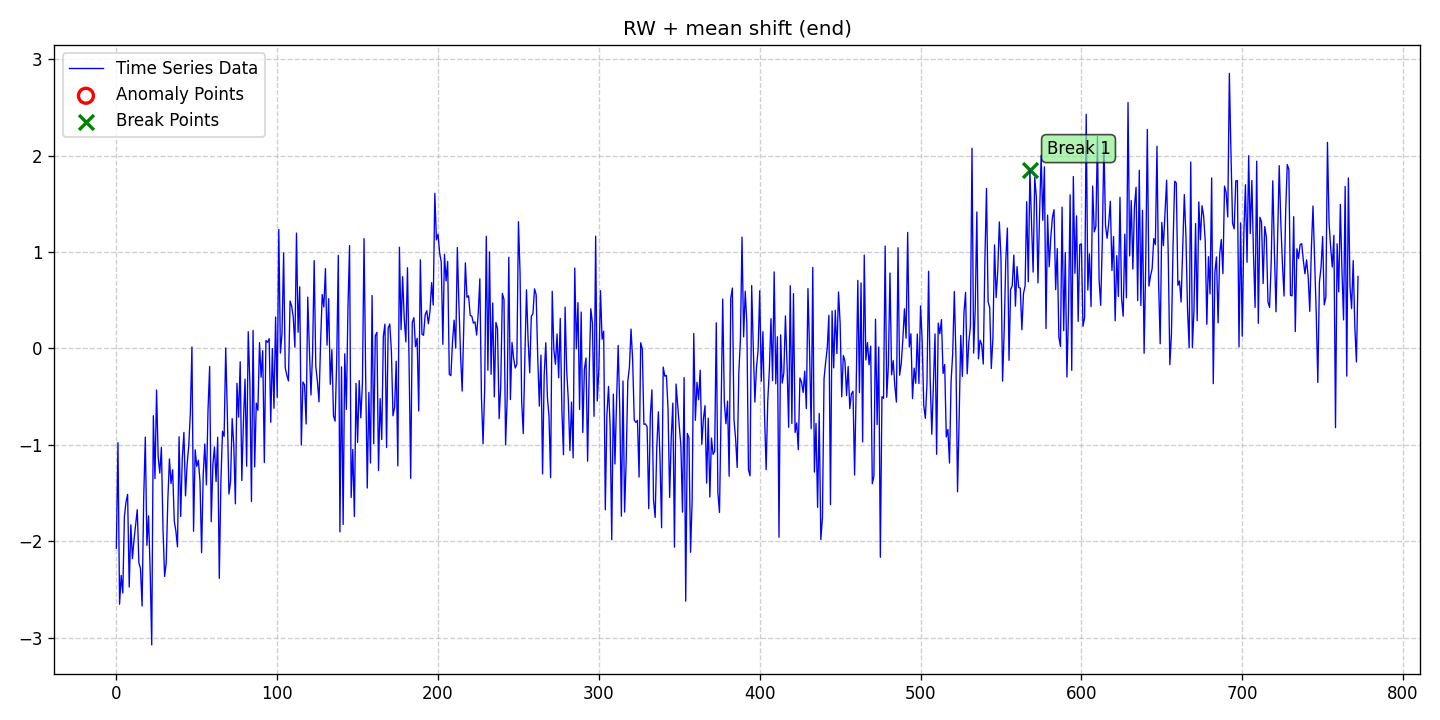

The file beside this chart, header and first rows:
date, data, stationary, det_lin_up, det_lin_down, det_quad, det_cubic, det_exp, det_damped, stoc_trend, volatility, single_seas, multiple_seas, point_anom_single, point_anom_multi, collect_anom, context_anom, mean_shift, var_shift, trend_shift, point_anom_count, point_anom_location, point_anom_point, collect_anom_count
2020-01-01, -2.073, 0, 0, 0, 0, 0, 0, 0, 1, 0, 0, 0, 0, 0, 0, 0, 1, 0, 0, 0, none, , 0
2020-01-02, -0.9773, 0, 0, 0, 0, 0, 0, 0, 1, 0, 0, 0, 0, 0, 0, 0, 1, 0, 0, 0, none, , 0
2020-01-03, -2.655, 0, 0, 0, 0, 0, 0, 0, 1, 0, 0, 0, 0, 0, 0, 0, 1, 0, 0, 0, none, , 0
2020-01-04, -2.355, 0, 0, 0, 0, 0, 0, 0, 1, 0, 0, 0, 0, 0, 0, 0, 1, 0, 0, 0, none, , 0
2020-01-05, -2.538, 0, 0, 0, 0, 0, 0, 0, 1, 0, 0, 0, 0, 0, 0, 0, 1, 0, 0, 0, none, , 0
2020-01-06, -1.743, 0, 0, 0, 0, 0, 0, 0, 1, 0, 0, 0, 0, 0, 0, 0, 1, 0, 0, 0, none, , 0
2020-01-07, -1.594, 0, 0, 0, 0, 0, 0, 0, 1, 0, 0, 0, 0, 0, 0, 0, 1, 0, 0, 0, none, , 0
2020-01-08, -1.514, 0, 0, 0, 0, 0, 0, 0, 1, 0, 0, 0, 0, 0, 0, 0, 1, 0, 0, 0, none, , 0
2020-01-09, -2.476, 0, 0, 0, 0, 0, 0, 0, 1, 0, 0, 0, 0, 0, 0, 0, 1, 0, 0, 0, none, , 0
2020-01-10, -1.83, 0, 0, 0, 0, 0, 0, 0, 1, 0, 0, 0, 0, 0, 0, 0, 1, 0, 0, 0, none, , 0
2020-01-11, -2.181, 0, 0, 0, 0, 0, 0, 0, 1, 0, 0, 0, 0, 0, 0, 0, 1, 0, 0, 0, none, , 0
2020-01-12, -1.983, 0, 0, 0, 0, 0, 0, 0, 1, 0, 0, 0, 0, 0, 0, 0, 1, 0, 0, 0, none, , 0
2020-01-13, -1.828, 0, 0, 0, 0, 0, 0, 0, 1, 0, 0, 0, 0, 0, 0, 0, 1, 0, 0, 0, none, , 0
2020-01-14, -1.673, 0, 0, 0, 0, 0, 0, 0, 1, 0, 0, 0, 0, 0, 0, 0, 1, 0, 0, 0, none, , 0
2020-01-15, -2.224, 0, 0, 0, 0, 0, 0, 0, 1, 0, 0, 0, 0, 0, 0, 0, 1, 0, 0, 0, none, , 0
2020-01-16, -2.286, 0, 0, 0, 0, 0, 0, 0, 1, 0, 0, 0, 0, 0, 0, 0, 1, 0, 0, 0, none, , 0
2020-01-17, -2.673, 0, 0, 0, 0, 0, 0, 0, 1, 0, 0, 0, 0, 0, 0, 0, 1, 0, 0, 0, none, , 0
2020-01-18, -1.556, 0, 0, 0, 0, 0, 0, 0, 1, 0, 0, 0, 0, 0, 0, 0, 1, 0, 0, 0, none, , 0
2020-01-19, -0.9195, 0, 0, 0, 0, 0, 0, 0, 1, 0, 0, 0, 0, 0, 0, 0, 1, 0, 0, 0, none, , 0
2020-01-20, -2.043, 0, 0, 0, 0, 0, 0, 0, 1, 0, 0, 0, 0, 0, 0, 0, 1, 0, 0, 0, none, , 0
2020-01-21, -1.737, 0, 0, 0, 0, 0, 0, 0, 1, 0, 0, 0, 0, 0, 0, 0, 1, 0, 0, 0, none, , 0
2020-01-22, -2.296, 0, 0, 0, 0, 0, 0, 0, 1, 0, 0, 0, 0, 0, 0, 0, 1, 0, 0, 0, none, , 0
2020-01-23, -3.077, 0, 0, 0, 0, 0, 0, 0, 1, 0, 0, 0, 0, 0, 0, 0, 1, 0, 0, 0, none, , 0
2020-01-24, -0.6978, 0, 0, 0, 0, 0, 0, 0, 1, 0, 0, 0, 0, 0, 0, 0, 1, 0, 0, 0, none, , 0
2020-01-25, -1.35, 0, 0, 0, 0, 0, 0, 0, 1, 0, 0, 0, 0, 0, 0, 0, 1, 0, 0, 0, none, , 0
2020-01-26, -0.4318, 0, 0, 0, 0, 0, 0, 0, 1, 0, 0, 0, 0, 0, 0, 0, 1, 0, 0, 0, none, , 0
2020-01-27, -1.124, 0, 0, 0, 0, 0, 0, 0, 1, 0, 0, 0, 0, 0, 0, 0, 1, 0, 0, 0, none, , 0
2020-01-28, -1.293, 0, 0, 0, 0, 0, 0, 0, 1, 0, 0, 0, 0, 0, 0, 0, 1, 0, 0, 0, none, , 0
2020-01-29, -1.027, 0, 0, 0, 0, 0, 0, 0, 1, 0, 0, 0, 0, 0, 0, 0, 1, 0, 0, 0, none, , 0
2020-01-30, -1.873, 0, 0, 0, 0, 0, 0, 0, 1, 0, 0, 0, 0, 0, 0, 0, 1, 0, 0, 0, none, , 0
2020-01-31, -2.366, 0, 0, 0, 0, 0, 0, 0, 1, 0, 0, 0, 0, 0, 0, 0, 1, 0, 0, 0, none, , 0
2020-02-01, -2.225, 0, 0, 0, 0, 0, 0, 0, 1, 0, 0, 0, 0, 0, 0, 0, 1, 0, 0, 0, none, , 0
2020-02-02, -1.575, 0, 0, 0, 0, 0, 0, 0, 1, 0, 0, 0, 0, 0, 0, 0, 1, 0, 0, 0, none, , 0
2020-02-03, -1.146, 0, 0, 0, 0, 0, 0, 0, 1, 0, 0, 0, 0, 0, 0, 0, 1, 0, 0, 0, none, , 0
2020-02-04, -1.401, 0, 0, 0, 0, 0, 0, 0, 1, 0, 0, 0, 0, 0, 0, 0, 1, 0, 0, 0, none, , 0
2020-02-05, -1.259, 0, 0, 0, 0, 0, 0, 0, 1, 0, 0, 0, 0, 0, 0, 0, 1, 0, 0, 0, none, , 0
2020-02-06, -1.79, 0, 0, 0, 0, 0, 0, 0, 1, 0, 0, 0, 0, 0, 0, 0, 1, 0, 0, 0, none, , 0
2020-02-07, -1.895, 0, 0, 0, 0, 0, 0, 0, 1, 0, 0, 0, 0, 0, 0, 0, 1, 0, 0, 0, none, , 0
2020-02-08, -2.059, 0, 0, 0, 0, 0, 0, 0, 1, 0, 0, 0, 0, 0, 0, 0, 1, 0, 0, 0, none, , 0
2020-02-09, -0.9165, 0, 0, 0, 0, 0, 0, 0, 1, 0, 0, 0, 0, 0, 0, 0, 1, 0, 0, 0, none, , 0
2020-02-10, -1.744, 0, 0, 0, 0, 0, 0, 0, 1, 0, 0, 0, 0, 0, 0, 0, 1, 0, 0, 0, none, , 0
2020-02-11, -1.139, 0, 0, 0, 0, 0, 0, 0, 1, 0, 0, 0, 0, 0, 0, 0, 1, 0, 0, 0, none, , 0
2020-02-12, -0.8715, 0, 0, 0, 0, 0, 0, 0, 1, 0, 0, 0, 0, 0, 0, 0, 1, 0, 0, 0, none, , 0
2020-02-13, -1.53, 0, 0, 0, 0, 0, 0, 0, 1, 0, 0, 0, 0, 0, 0, 0, 1, 0, 0, 0, none, , 0
2020-02-14, -1.204, 0, 0, 0, 0, 0, 0, 0, 1, 0, 0, 0, 0, 0, 0, 0, 1, 0, 0, 0, none, , 0
2020-02-15, -1.014, 0, 0, 0, 0, 0, 0, 0, 1, 0, 0, 0, 0, 0, 0, 0, 1, 0, 0, 0, none, , 0
2020-02-16, -0.6741, 0, 0, 0, 0, 0, 0, 0, 1, 0, 0, 0, 0, 0, 0, 0, 1, 0, 0, 0, none, , 0
2020-02-17, 0.01457, 0, 0, 0, 0, 0, 0, 0, 1, 0, 0, 0, 0, 0, 0, 0, 1, 0, 0, 0, none, , 0
2020-02-18, -1.898, 0, 0, 0, 0, 0, 0, 0, 1, 0, 0, 0, 0, 0, 0, 0, 1, 0, 0, 0, none, , 0
2020-02-19, -1.051, 0, 0, 0, 0, 0, 0, 0, 1, 0, 0, 0, 0, 0, 0, 0, 1, 0, 0, 0, none, , 0
2020-02-20, -1.223, 0, 0, 0, 0, 0, 0, 0, 1, 0, 0, 0, 0, 0, 0, 0, 1, 0, 0, 0, none, , 0
2020-02-21, -1.161, 0, 0, 0, 0, 0, 0, 0, 1, 0, 0, 0, 0, 0, 0, 0, 1, 0, 0, 0, none, , 0
2020-02-22, -1.379, 0, 0, 0, 0, 0, 0, 0, 1, 0, 0, 0, 0, 0, 0, 0, 1, 0, 0, 0, none, , 0
2020-02-23, -2.119, 0, 0, 0, 0, 0, 0, 0, 1, 0, 0, 0, 0, 0, 0, 0, 1, 0, 0, 0, none, , 0
2020-02-24, -1.312, 0, 0, 0, 0, 0, 0, 0, 1, 0, 0, 0, 0, 0, 0, 0, 1, 0, 0, 0, none, , 0
2020-02-25, -0.9917, 0, 0, 0, 0, 0, 0, 0, 1, 0, 0, 0, 0, 0, 0, 0, 1, 0, 0, 0, none, , 0
2020-02-26, -1.416, 0, 0, 0, 0, 0, 0, 0, 1, 0, 0, 0, 0, 0, 0, 0, 1, 0, 0, 0, none, , 0
2020-02-27, -0.6348, 0, 0, 0, 0, 0, 0, 0, 1, 0, 0, 0, 0, 0, 0, 0, 1, 0, 0, 0, none, , 0
2020-02-28, -0.1865, 0, 0, 0, 0, 0, 0, 0, 1, 0, 0, 0, 0, 0, 0, 0, 1, 0, 0, 0, none, , 0
2020-02-29, -1.798, 0, 0, 0, 0, 0, 0, 0, 1, 0, 0, 0, 0, 0, 0, 0, 1, 0, 0, 0, none, , 0
... 713 more rows
